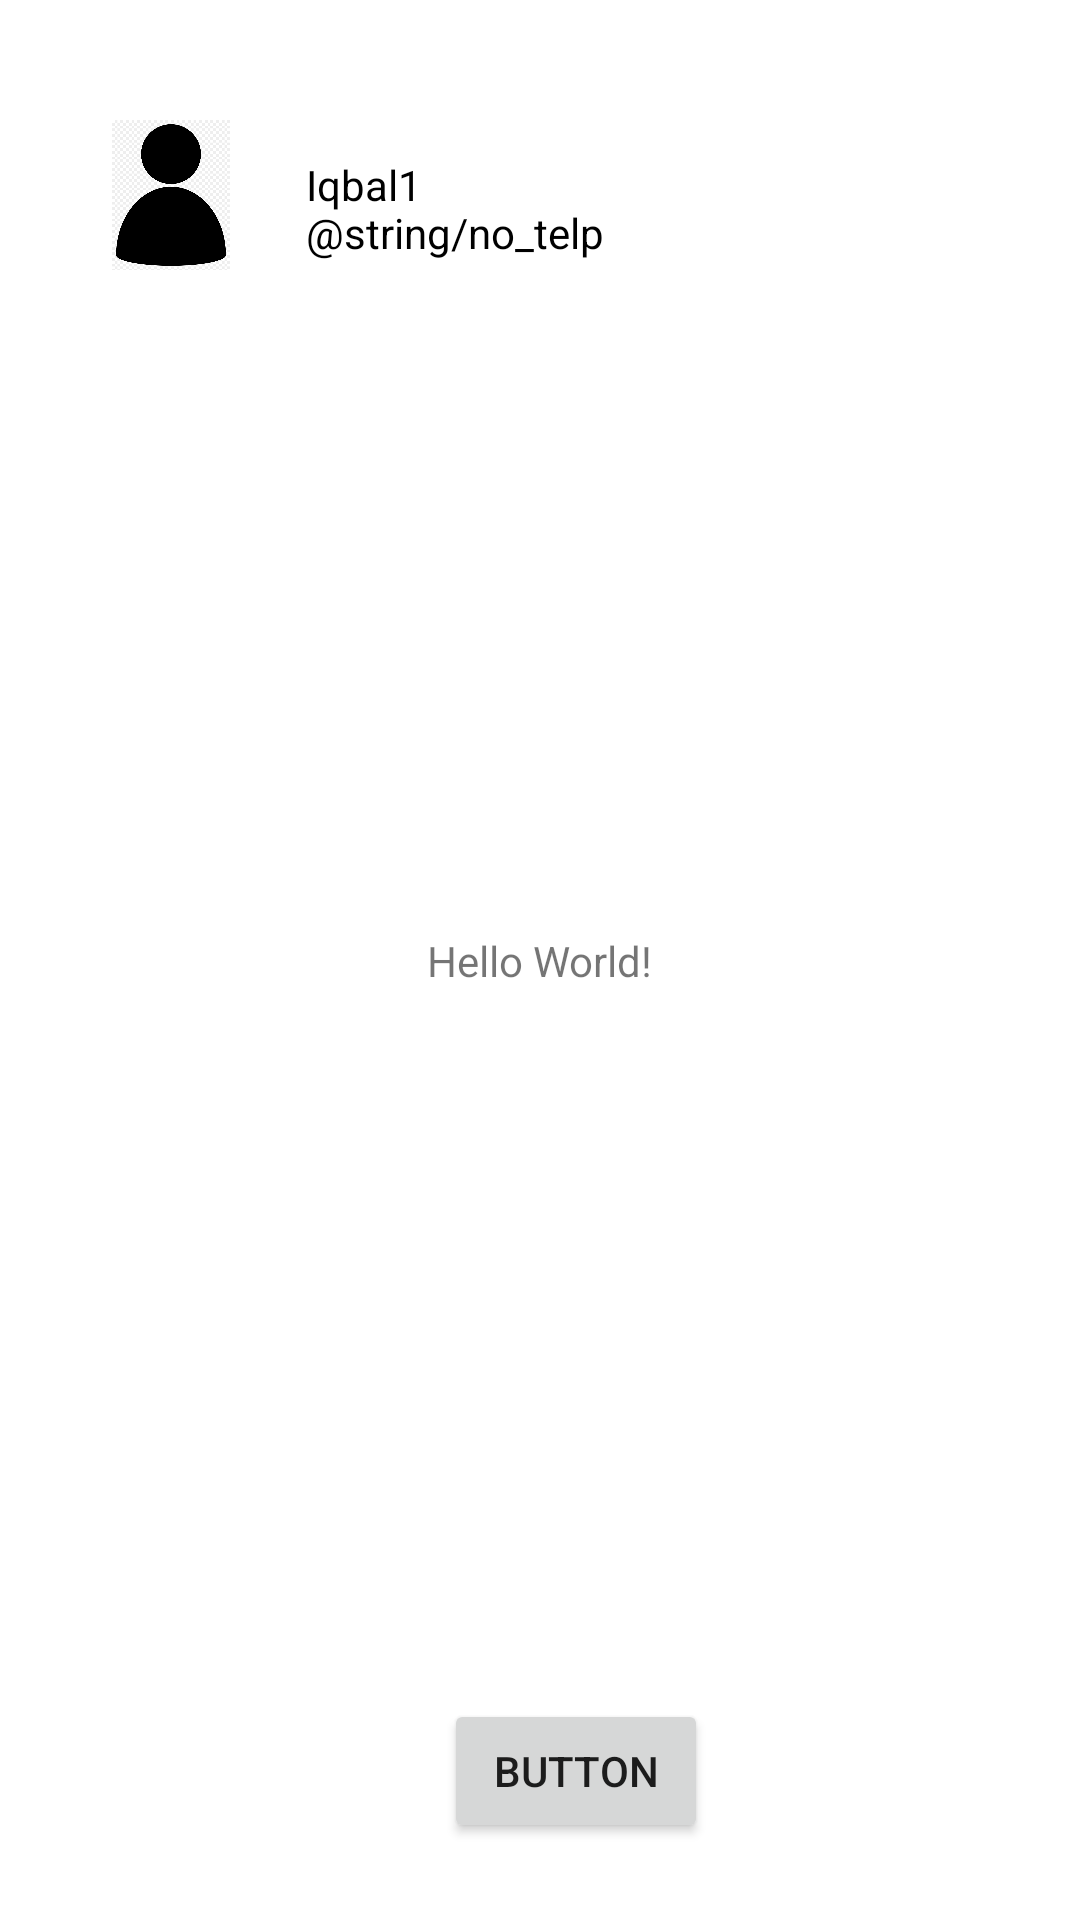

Write the Android layout XML for this screen, with the resource values it uses.
<!-- AndroidManifest.xml: application theme Theme.ProjectKelasB -->
<!-- res/layout/activity_main.xml -->
<?xml version="1.0" encoding="utf-8"?>
<androidx.constraintlayout.widget.ConstraintLayout xmlns:android="http://schemas.android.com/apk/res/android"
    xmlns:app="http://schemas.android.com/apk/res-auto"
    xmlns:tools="http://schemas.android.com/tools"
    android:layout_width="match_parent"
    android:layout_height="match_parent"
    tools:context=".MainActivity">


    <TextView
        android:layout_width="wrap_content"
        android:layout_height="wrap_content"
        android:text="Hello World!"
        app:layout_constraintBottom_toBottomOf="parent"
        app:layout_constraintLeft_toLeftOf="parent"
        app:layout_constraintRight_toRightOf="parent"
        app:layout_constraintTop_toTopOf="parent" />

    <ImageView
        android:id="@+id/imageView"
        android:layout_width="50dp"
        android:layout_height="50dp"
        android:layout_marginStart="32dp"
        android:layout_marginTop="40dp"
        app:layout_constraintStart_toStartOf="parent"
        app:layout_constraintTop_toTopOf="parent"
        app:srcCompat="@drawable/img_person" />

    <ImageView
        android:id="@+id/imageView2"
        android:layout_width="348dp"
        android:layout_height="0397dp"
        app:layout_constraintEnd_toEndOf="parent"
        app:layout_constraintStart_toStartOf="parent"
        app:layout_constraintTop_toBottomOf="@+id/textView3"
        app:srcCompat="@drawable/img_f1" />

    <TextView
        android:id="@+id/textView2"
        android:layout_width="wrap_content"
        android:layout_height="wrap_content"
        android:layout_marginStart="20dp"
        android:layout_marginTop="12dp"
        android:text="@string/nama"
        android:textColor="@color/black"
        app:layout_constraintStart_toEndOf="@+id/imageView"
        app:layout_constraintTop_toTopOf="@+id/imageView" />

    <TextView
        android:id="@+id/textView3"
        android:layout_width="wrap_content"
        android:layout_height="wrap_content"
        android:layout_marginStart="20dp"
        android:layout_marginTop="28dp"
        android:text="@string/no_telp"
        android:textColor="@color/black"
        app:layout_constraintStart_toEndOf="@+id/imageView"
        app:layout_constraintTop_toTopOf="@+id/imageView" />

    <Button
        android:id="@+id/button"
        android:layout_width="wrap_content"
        android:layout_height="wrap_content"
        android:layout_marginStart="148dp"
        android:text="Button"
        app:layout_constraintBottom_toBottomOf="parent"
        app:layout_constraintStart_toStartOf="parent"
        app:layout_constraintTop_toBottomOf="@+id/imageView2"
        app:layout_constraintVertical_bias="0.762" />

</androidx.constraintlayout.widget.ConstraintLayout>
<!-- resources referenced by this layout -->
<resources>
  <color name="black">#FF000000</color>
  <!-- drawable img_person: png bitmap (drawable, 61521 bytes) -->
  <string name="nama">Iqbal1</string>
  <style name="Theme.ProjectKelasB" parent="Theme.MaterialComponents.DayNight.DarkActionBar">
          
          <item name="colorPrimary">@color/purple_500</item>
          <item name="colorPrimaryVariant">@color/purple_700</item>
          <item name="colorOnPrimary">@color/white</item>
          
          <item name="colorSecondary">@color/teal_200</item>
          <item name="colorSecondaryVariant">@color/teal_700</item>
          <item name="colorOnSecondary">@color/black</item>
          
          <item name="android:statusBarColor" tools:targetApi="l">?attr/colorPrimaryVariant</item>
          
      </style>
  <color name="purple_500">#FF6200EE</color>
  <color name="purple_700">#FF3700B3</color>
  <color name="white">#FFFFFFFF</color>
  <color name="teal_200">#FF03DAC5</color>
  <color name="teal_700">#FF018786</color>
</resources>
